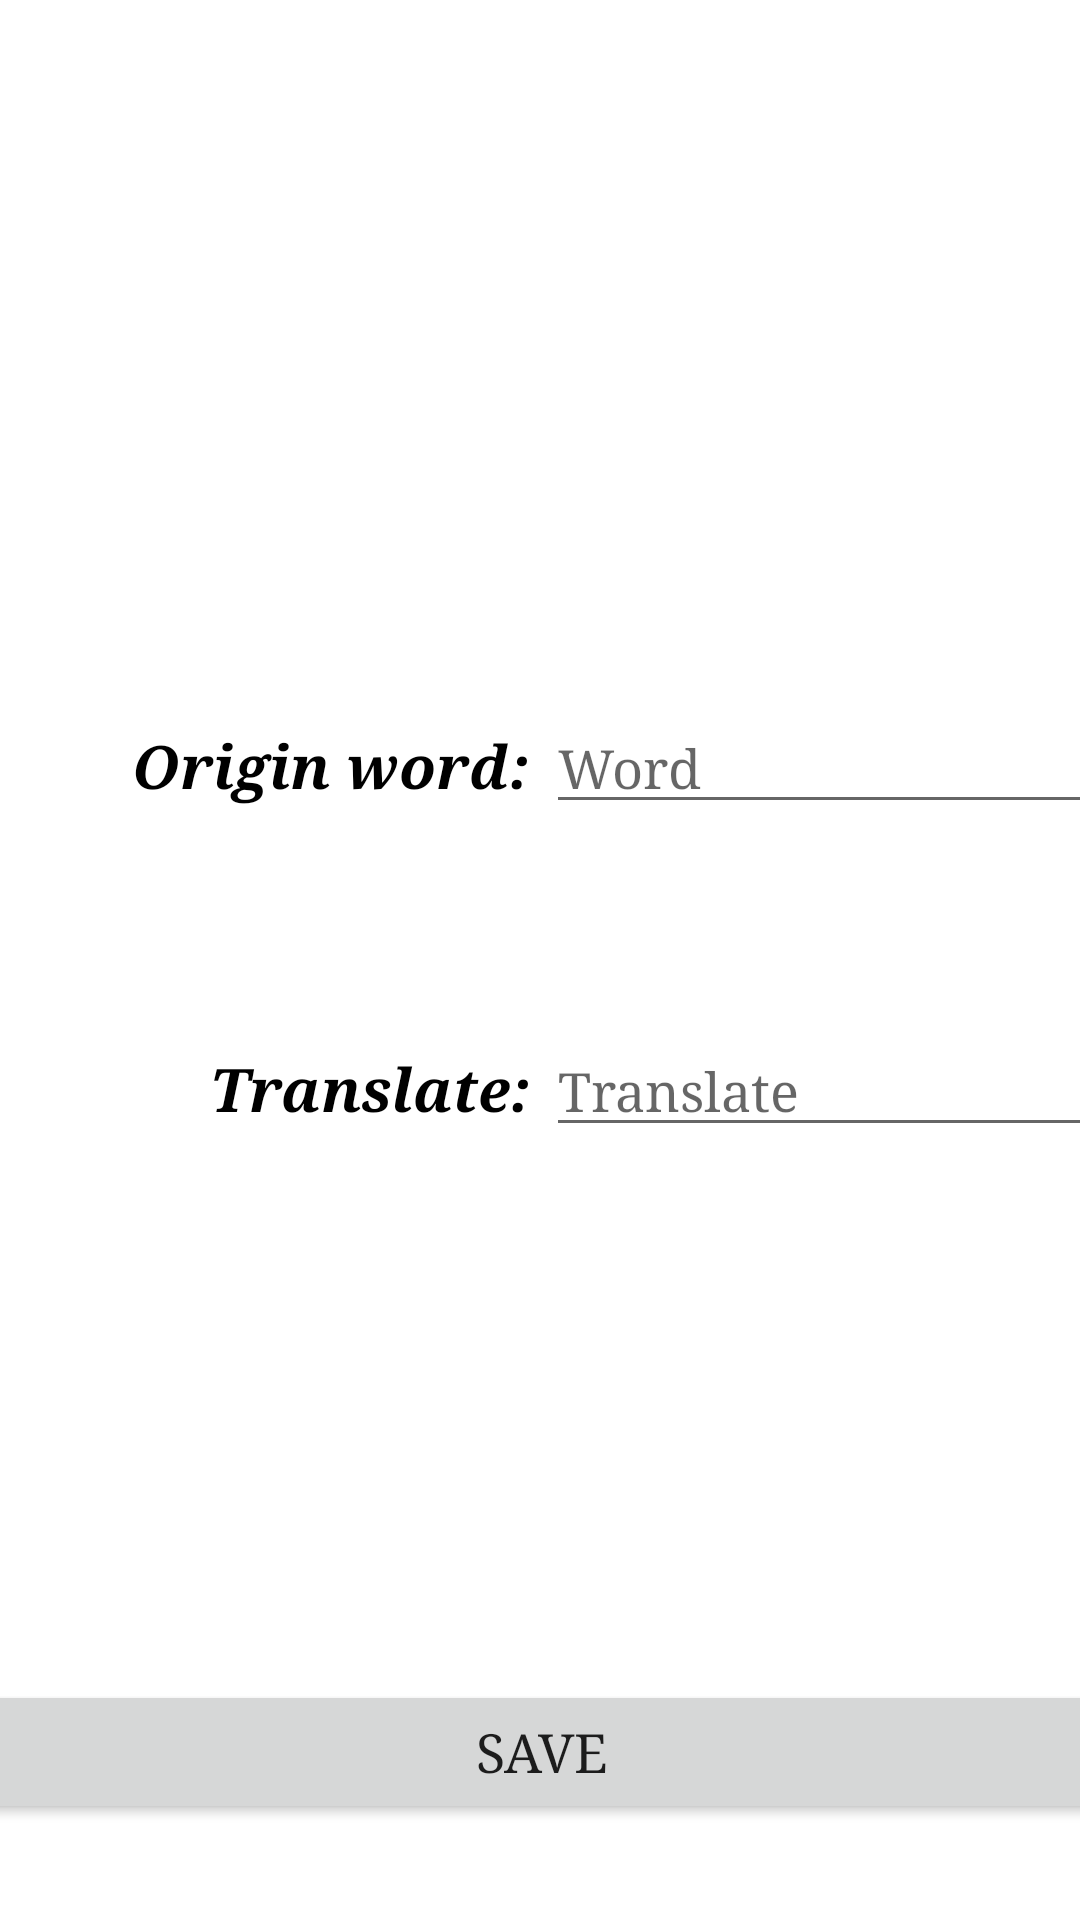

Produce the Android XML layout that renders to this screen, including the resource entries it uses.
<!-- AndroidManifest.xml: application theme Theme.Words -->
<!-- res/layout/create_new_word.xml -->
<?xml version="1.0" encoding="utf-8"?>
<layout xmlns:android="http://schemas.android.com/apk/res/android"
        xmlns:app="http://schemas.android.com/apk/res-auto"
        xmlns:tools="http://schemas.android.com/tools">

<androidx.constraintlayout.widget.ConstraintLayout
        android:layout_width="match_parent"
        android:layout_height="match_parent"
        android:id="@+id/create">

    <LinearLayout
            android:orientation="horizontal"
            android:gravity="bottom"
            android:layout_width="0dp"
            android:layout_height="239dp"
            app:layout_constraintTop_toTopOf="parent"
            app:layout_constraintBottom_toTopOf="@+id/linearLayout" app:layout_constraintVertical_bias="0.776"
            android:id="@+id/linearLayout2" app:layout_constraintEnd_toEndOf="parent"
            app:layout_constraintStart_toStartOf="parent">
        <TextView
                android:text="Origin word: "
                android:layout_width="182dp"
                android:layout_height="61dp"
                android:gravity="center|right"
                android:textSize="20sp"
                android:textColor="@android:color/black"
                android:textStyle="bold|italic" tools:ignore="RtlHardcoded"/>
        <EditText
                android:layout_width="182dp"
                android:layout_height="wrap_content"
                android:inputType="textPersonName"
                android:hint="Word"
                android:ems="10"
                android:id="@+id/addNewWord"/>
    </LinearLayout>
    <LinearLayout
            android:orientation="horizontal"
            android:gravity="top"
            android:layout_width="0dp"
            android:layout_height="261dp"
            app:layout_constraintBottom_toBottomOf="parent"
            android:id="@+id/linearLayout" app:layout_constraintTop_toBottomOf="@+id/linearLayout2"
            app:layout_constraintEnd_toEndOf="parent" app:layout_constraintStart_toStartOf="parent">
        <TextView
                android:text="Translate: "
                android:layout_width="182dp"
                android:layout_height="61dp"
                android:gravity="center|right"
                android:textSize="20sp"
                android:textColor="@android:color/black"
                android:textStyle="bold|italic" tools:ignore="RtlHardcoded"/>
        <EditText
                android:layout_width="182dp"
                android:layout_height="wrap_content"
                android:inputType="textPersonName"
                android:hint="Translate"
                android:ems="10"
                android:id="@+id/addTranslateNewWord"/>
    </LinearLayout>
    <Button
            android:text="Save"
            android:layout_width="379dp"
            android:layout_height="48dp"
            android:id="@+id/createButton"
            android:layout_weight="1"
            app:layout_constraintStart_toStartOf="parent" app:layout_constraintEnd_toEndOf="parent"
            app:layout_constraintBottom_toBottomOf="parent" android:layout_marginBottom="32dp"/>
</androidx.constraintlayout.widget.ConstraintLayout>
</layout>
<!-- resources referenced by this layout -->
<resources>
  <style name="Theme.Words" parent="Theme.MaterialComponents.DayNight.DarkActionBar">
          
          <item name="colorPrimary">@color/base_color</item>
          <item name="colorPrimaryVariant">@color/black</item>
          <item name="colorOnPrimary">@color/white</item>
          
          <item name="colorSecondary">@color/teal_200</item>
          <item name="colorSecondaryVariant">@color/teal_700</item>
          <item name="colorOnSecondary">@color/black</item>
          
          <item name="android:statusBarColor" tools:targetApi="l">?attr/colorPrimaryVariant</item>
          
          <item name="backgroundColor">@color/white</item>
          <item name="android:textSize">18sp</item>
          <item name="android:fontFamily">"serif"</item>
      </style>
  <color name="base_color">#CDA4DE</color>
  <color name="black">#FF000000</color>
  <color name="white">#FFFFFFFF</color>
  <color name="teal_200">#FF03DAC5</color>
  <color name="teal_700">#FF018786</color>
</resources>
